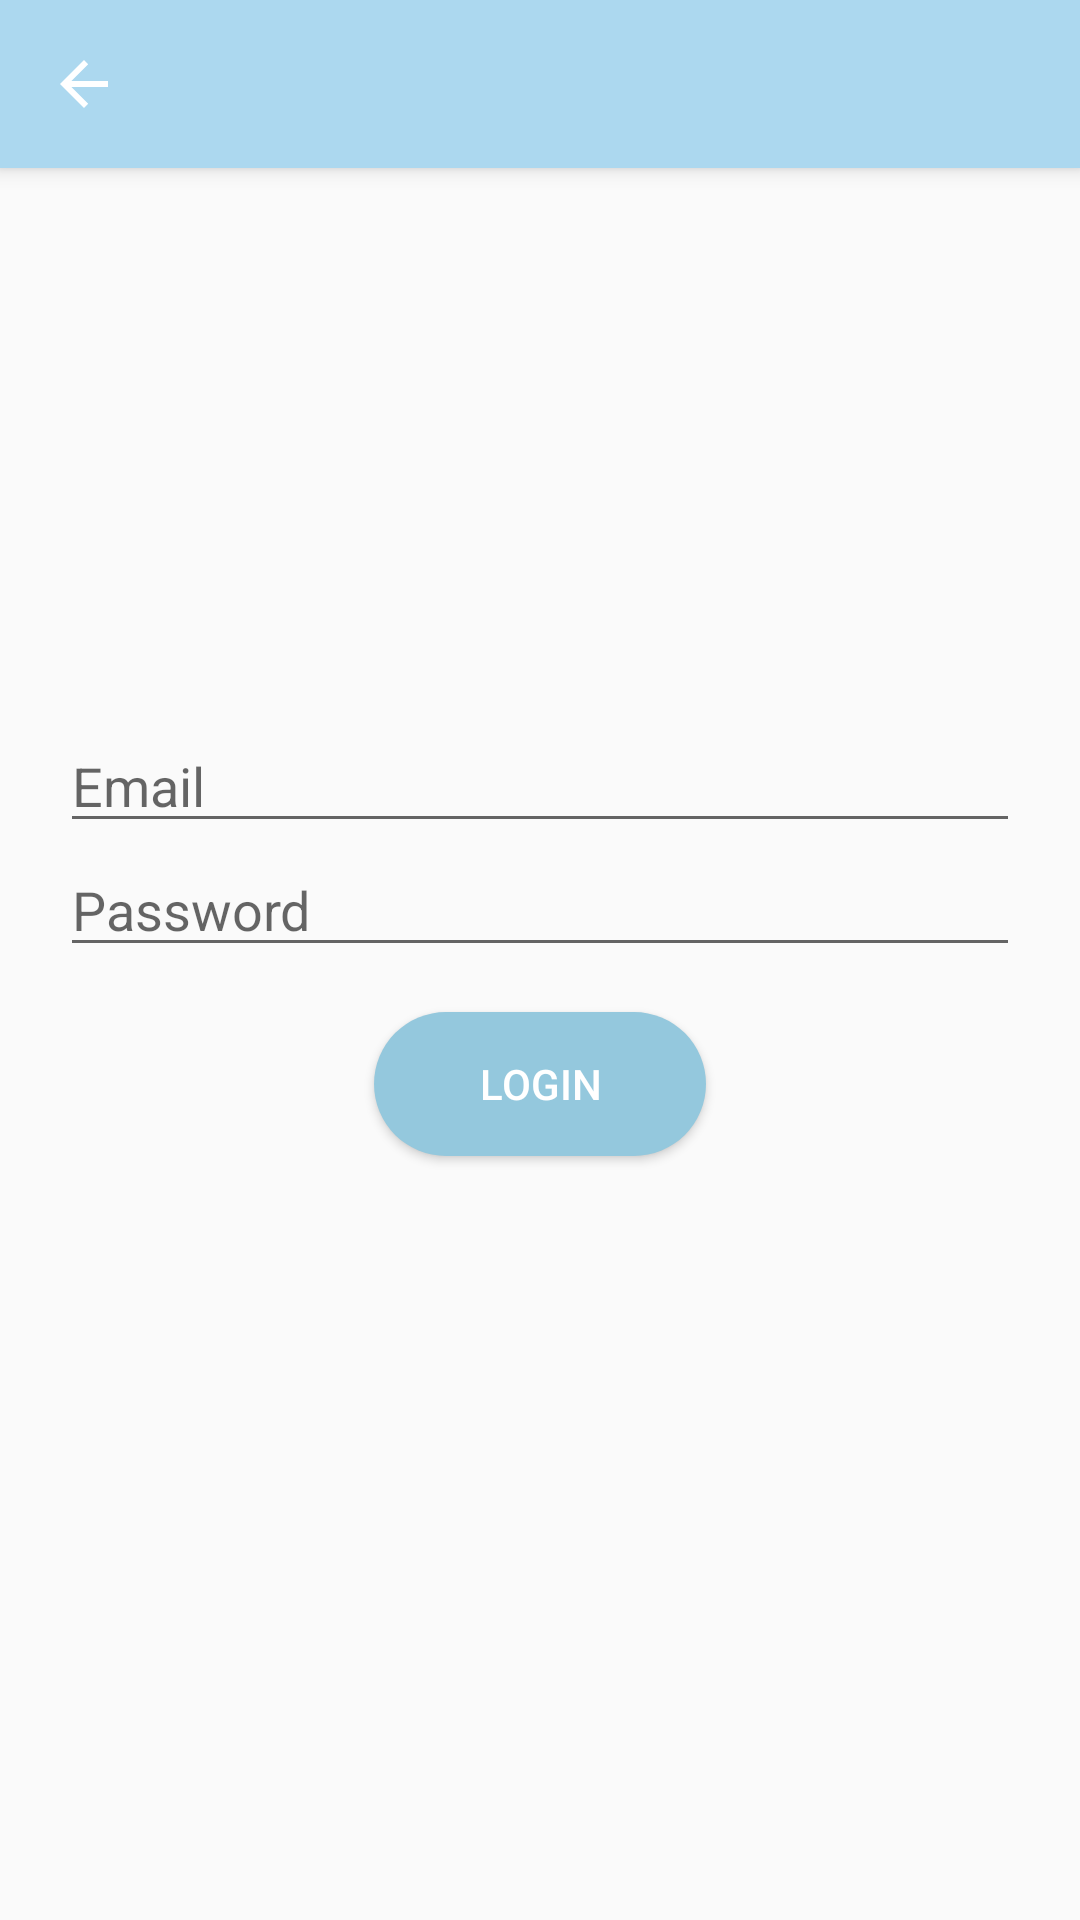

Here is an Android app screen rendered from its layout file. Give the layout XML and the strings, colors and styles it references.
<!-- AndroidManifest.xml: activity theme AppTheme.NoActionBar -->
<!-- res/layout/activity_login.xml -->
<?xml version="1.0" encoding="utf-8"?>
<android.support.design.widget.CoordinatorLayout xmlns:android="http://schemas.android.com/apk/res/android"
    xmlns:app="http://schemas.android.com/apk/res-auto"
    xmlns:tools="http://schemas.android.com/tools"
    android:layout_width="match_parent"
    android:layout_height="match_parent"
    tools:context=".SignupActivity">

    <android.support.design.widget.AppBarLayout
        android:layout_width="match_parent"
        android:layout_height="wrap_content"
        android:theme="@style/AppTheme.AppBarOverlay">

        <android.support.v7.widget.Toolbar
            android:id="@+id/toolbar"
            android:layout_width="match_parent"
            android:layout_height="?attr/actionBarSize"
            android:background="?attr/colorPrimary"
            app:navigationIcon="?attr/homeAsUpIndicator" />

    </android.support.design.widget.AppBarLayout>

    <LinearLayout xmlns:android="http://schemas.android.com/apk/res/android"
        xmlns:tools="http://schemas.android.com/tools"
        android:layout_width="match_parent"
        android:layout_height="match_parent"
        tools:context=".SplashActivity"
        android:orientation="vertical"
        android:gravity="center"
        android:padding="20dp">

        <EditText
            android:id="@+id/email_editText"
            android:layout_width="match_parent"
            android:layout_height="wrap_content"
            android:hint="@string/prompt_email"
            android:inputType="textEmailAddress" />

        <EditText
            android:id="@+id/password_editText"
            android:layout_width="match_parent"
            android:layout_height="wrap_content"
            android:hint="@string/prompt_password"
            android:inputType="textPassword" />

        <Button
            android:id="@+id/login_button"
            android:layout_width="wrap_content"
            android:layout_height="wrap_content"
            android:text="@string/login_text"
            style="@style/ButtonTheme" />

    </LinearLayout>
</android.support.design.widget.CoordinatorLayout>
<!-- resources referenced by this layout -->
<resources>
  <string name="login_text">Login</string>
  <string name="prompt_email">Email</string>
  <string name="prompt_password">Password</string>
  <style name="AppTheme.AppBarOverlay" parent="ThemeOverlay.AppCompat.Dark.ActionBar" />
  <style name="ButtonTheme">
          <item name="android:textColor">#FFFFFF</item>
          <item name="android:background">@drawable/background_button</item>
          <item name="android:layout_margin">15dp</item>
      </style>
  <style name="AppTheme.NoActionBar">
          <item name="windowActionBar">false</item>
          <item name="windowNoTitle">true</item>
      </style>
  <!-- drawable background_button (drawable) -->
  <?xml version="1.0" encoding="utf-8"?>
  <selector xmlns:android="http://schemas.android.com/apk/res/android">
      <item android:state_pressed="true">
          <shape android:shape="rectangle">
              <solid android:color="@color/buttonPressed"/>
              <corners android:radius="30dp"/>
              <padding
                  android:left="35dp"
                  android:top="0dp"
                  android:right="35dp"
                  android:bottom="0dp"
                  />
          </shape>
      </item>
      <item android:state_enabled="true">
          <shape android:shape="rectangle">
              <solid android:color="@color/buttonDefault"/>
              <corners android:radius="30dp"/>
              <padding
                  android:left="35dp"
                  android:top="0dp"
                  android:right="35dp"
                  android:bottom="0dp"
                  />
          </shape>
      </item>
      <item android:state_pressed="false">
          <shape android:shape="rectangle">
              <solid android:color="@color/buttonGrayedOut"/>
              <corners android:radius="30dp"/>
              <padding
                  android:left="35dp"
                  android:top="0dp"
                  android:right="35dp"
                  android:bottom="0dp"
                  />
          </shape>
      </item>
      <item>
          <shape android:shape="rectangle">
              <solid android:color="@color/buttonDefault"/>
              <corners android:radius="30dp"/>
              <padding
                  android:left="35dp"
                  android:top="0dp"
                  android:right="35dp"
                  android:bottom="0dp"
                  />
          </shape>
      </item>
  </selector>
  <color name="buttonPressed">#7199aa</color>
  <color name="buttonDefault">@color/colorAccent</color>
  <color name="buttonGrayedOut">#c8cfd6</color>
  <color name="colorAccent">#94c8dd</color>
</resources>
